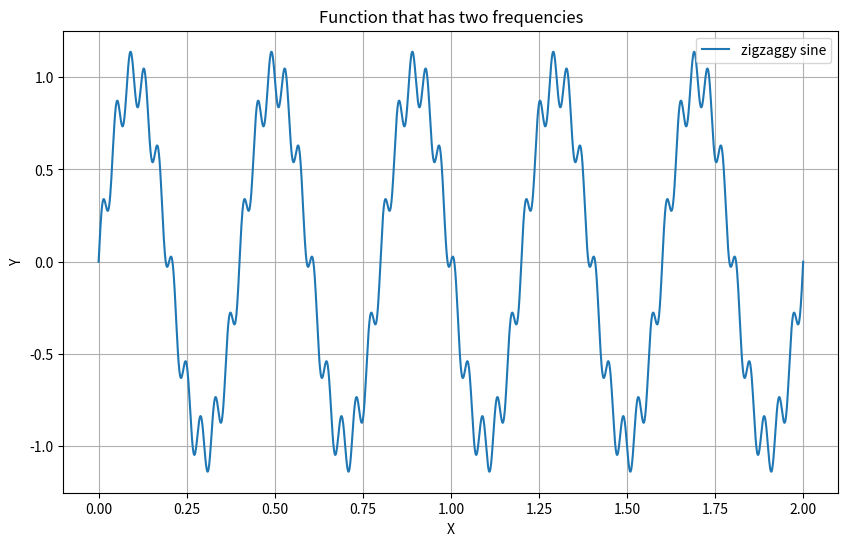

Reproduce this figure in Python.
import numpy as np
import matplotlib.pyplot as plt

if __name__ == "__main__":
    # Two sin waves on top of each other of different frequencies
    # We will pretend this is a musical recording that lasts 2 seconds
    SAMPLING_RATE = 1000 # Hz, this is arbitrary make-believe
    DURATION = 2 # seconds
    x = np.linspace(0, DURATION, DURATION * SAMPLING_RATE) # make a 2 second long "recording"
    sin = np.sin(5 * np.pi * x) # make a 2.5Hz sine wave w/ magnitude 1
    quick_sin = .15 * np.sin(50 * np.pi * x) # make a 25Hz sine wave w/ magnitude .15
    vec = sin + quick_sin

    # Configure the plot
    plt.figure(figsize=(10, 6))  # Set the figure size
    plt.plot(x, vec, label="zigzaggy sine")
    plt.xlabel("X")
    plt.ylabel("Y")
    plt.title("Function that has two frequencies")
    plt.legend()
    # plt.xlim(0, DURATION)
    plt.grid(True)
    plt.show()

    # Since we're dealing with real numbers we can use real fft
    fourier_transform = np.fft.rfft(vec)

    # not concerned with phase, so get magnitude only
    # np.abs automatically calculates the magnitude of complex numbers
    magnitudes = np.abs(fourier_transform)
    max_index = np.argmax(magnitudes)
    # get frequency bin centers
    frequency_resolution = np.fft.rfftfreq(len(vec), 1 / SAMPLING_RATE)
    dominant_frequency = frequency_resolution[max_index]
    second_dominant_frequency = frequency_resolution[np.argpartition(magnitudes, -2)[-2]]
    print(f"Dominant frequency: {dominant_frequency}")
    print(f"Secondary frequency: {second_dominant_frequency}")

    # # Plot the Fourier transform as a histogram
    # plt.figure(figsize=(10, 6))
    # plt.hist(np.abs(fourier_transform), bins=1000, color='blue', alpha=0.7)
    # plt.xlim(1, 20)  # Set the x-axis limits to 1 and 20
    # plt.xlabel('Frequency')
    # plt.ylabel('Magnitude')
    # plt.title('Fourier Transform Histogram')
    # plt.grid(True)
    # plt.show()


    # # Show the plot
    # plt.show()

    print("hi!")